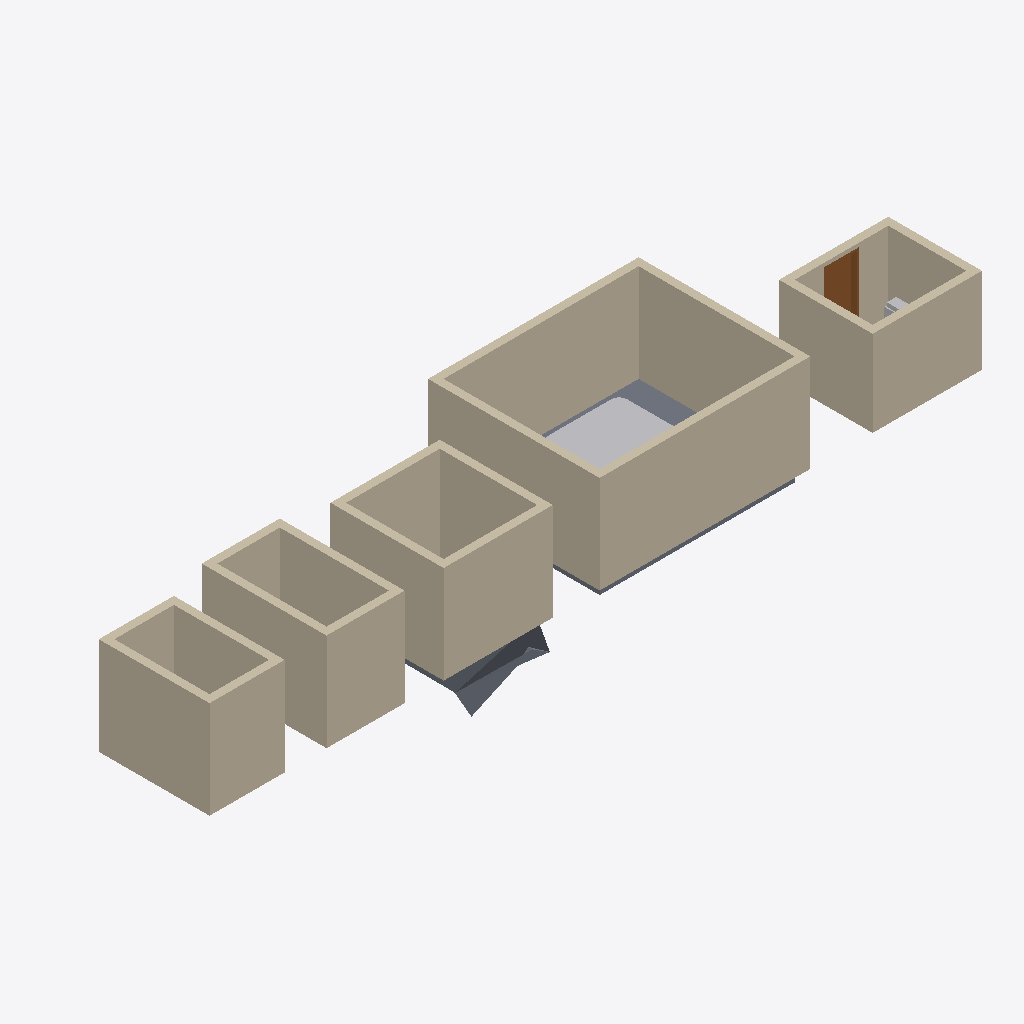
Isometric view of an IFC building model (IFC-SPF (STEP), schema IFC4, length unit metre), seen from the south-west, elements coloured by IFC class: 20 walls (beige), 2 other elements (light grey), 2 slabs (grey), 1 door (brown).
Extent 19.8 m × 4.5 m × 3.6 m (x, y, z). Storeys (1): Level 1 at 0.00 m. Elements (41): 20 IfcWall, 8 IfcFurniture, 8 IfcSanitaryTerminal, 2 IfcSlab, 1 IfcDoor, 1 IfcSpaceHeater, 1 IfcWasteTerminal.

HEADER;
FILE_DESCRIPTION(('ViewDefinition [CoordinationView]'),'2;1');
FILE_NAME('','2026-11-01T00:42:47',(''),(''),'IfcOpenShell 0.8.0','IfcOpenShell 0.8.0','');
FILE_SCHEMA(('IFC4'));
ENDSEC;
DATA;
#9=IFCPROJECT('1NmuvUhonCUASsn3WyTOic',$,'Project',$,$,$,$,(#8),#5);
#10=IFCSITE('2laGHr7ur43OGgsAKqcJs_',$,'Site',$,$,$,$,$,.ELEMENT.,$,$,$,$,$);
#12=IFCBUILDING('0_DsvcQ311OfUY5ZhEfNph',$,'Building',$,$,$,$,$,.ELEMENT.,$,$,$);
#14=IFCBUILDINGSTOREY('3ShutohP52tPhPBC5lZdbZ',$,'Level 1',$,$,$,$,$,.ELEMENT.,0.0);
#46=IFCWALL('1s9S6EdyXFhes3Jxrco0Fj',$,$,$,$,#388,#401,$,.STANDARD.);
#48=IFCWALL('0sqO9TymD6wuYYnngvNQWP',$,$,$,$,#436,#449,$,.STANDARD.);
#49=IFCWALL('2Z$WtxRPb6vQco2U1AD4wr',$,$,$,$,#460,#473,$,.STANDARD.);
#47=IFCWALL('3tphHaz816T8_hE1JYEJGE',$,$,$,$,#412,#425,$,.STANDARD.);
#20=IFCWALL('2e66fxYBL1H8001QfaVJT7',$,$,$,$,#172,#185,$,.STANDARD.);
#35=IFCWALL('1KcSqajNnATPz0TMjCaC9R',$,$,$,$,#292,#305,$,.STANDARD.);
#52=IFCWALL('2USeAGlsD5P8QZ7Tww1PHX',$,$,$,$,#484,#497,$,.STANDARD.);
#30=IFCWALL('3Bc62E34vBWvFX$9X15M71',$,$,$,$,#268,#281,$,.STANDARD.);
#27=IFCWALL('3i8EXpS3nEU8VfuVk3xOx_',$,$,$,$,#196,#209,$,.STANDARD.);
#17=IFCWALL('1G$R4y48XAIhNRIcHiFzPX',$,$,$,$,#99,#112,$,.STANDARD.);
#55=IFCWALL('0dsppOkGfBPRmKBxQ63g22',$,$,$,$,#556,#569,$,.STANDARD.);
#38=IFCWALL('2wvDWzSXDFIxkEz_Bzil1p',$,$,$,$,#364,#377,$,.STANDARD.);
#28=IFCWALL('3usty76xL8DBB3yE906k7K',$,$,$,$,#220,#233,$,.STANDARD.);
#36=IFCWALL('39uh30Ew5CwfweLH9IRjg8',$,$,$,$,#316,#329,$,.STANDARD.);
#37=IFCWALL('3HlNapO9LASgXqpxArDklv',$,$,$,$,#340,#353,$,.STANDARD.);
#18=IFCWALL('0p6iWrao9BqvWRmh29U3Tw',$,$,$,$,#124,#137,$,.STANDARD.);
#51=IFCSANITARYTERMINAL('2sAzng_$r2OxXsFXVBy88U',$,$,$,'Hot Tub',#961,#966,$,.USERDEFINED.);
#53=IFCWALL('0P6dKxGOf5evmHSQzmk2fI',$,$,$,$,#508,#521,$,.STANDARD.);
#54=IFCWALL('2zaNcYb2v1buML9OBPqEvp',$,$,$,$,#532,#545,$,.STANDARD.);
#40=IFCSLAB('2SL60vnhL0Kg7KHZaxFUZ1',$,$,$,$,#656,#760,$,.FLOOR.);
#50=IFCSLAB('3FnT$ziKbFxBrPHj489VDt',$,$,$,$,#763,#776,$,.FLOOR.);
#29=IFCWALL('0TNG7J6tD6BPJxUzoqxzea',$,$,$,$,#244,#257,$,.STANDARD.);
#19=IFCWALL('13rrhYS7z5vgu3d96e2x8n',$,$,$,$,#148,#161,$,.STANDARD.);
#69=IFCDOOR('3QfHKHTS1DPx_nzky42vsf',$,$,$,$,#614,#644,'1',2.1,0.9,.DOOR.,.SINGLE_SWING_RIGHT.,$);
#67=IFCSPACEHEATER('0aFSrahdf7quUYmb0X0s5X',$,$,$,'Sauna Heater',#1051,#1056,$,.USERDEFINED.);
ENDSEC;
